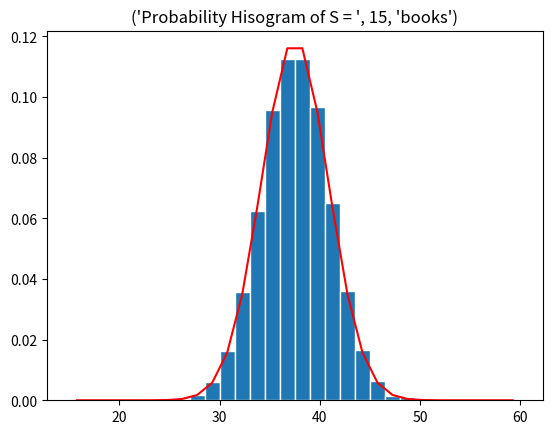

Here is the Python script that generated this plot:
import numpy as np
import matplotlib.pyplot as plt
import math


def gaussian(mu, sig, z):
    f = np.exp(-(z-mu)**2/(2*sig**2))/(sig*np.sqrt(2*np.pi))
    return f


def main():
    a = 1
    b = 4
    n = 1
    N = 10000
    # mean thickness of a single book = 2.5, standard deviation = .86
    stacks = [1, 5, 10, 15]
    for stack in stacks:
        s = np.random.uniform(a, b, stack)

        mu_s = np.mean(s)
        sig_s = np.std(s)

        print("Mean of stack of books of size", stack, ":", mu_s)
        print("Standard deviation of stack of books of size", stack, ":", sig_s)
        print()


    for stack in stacks:
        mu_x = (a + b) / 2
        sig_x = np.sqrt((b - a) ** 2 / 12)
        X = np.zeros((N, 1))
        for k in range(0, N):
            x = np.random.uniform(a, b, stack)
            w = np.sum(x)
            X[k] = w
        # Create bins and histogram
        nbins = 30  # Number of bins
        edgecolor = 'w'  # Color separating bars in the bargraph
        #
        bins = [float(x) for x in np.linspace(stack * a, stack * b, nbins + 1)]
        h1, bin_edges = np.histogram(X, bins, density=True)
        # Define points on the horizontal axis
        be1 = bin_edges[0:np.size(bin_edges) - 1]
        be2 = bin_edges[1:np.size(bin_edges)]
        b1 = (be1 + be2) / 2
        barwidth = b1[1] - b1[0]  # Width of bars in the bargraph
        plt.close('all')
        # PLOT THE BAR GRAPH
        fig1 = plt.figure(1)
        plt.bar(b1, h1, width=barwidth, edgecolor=edgecolor)
        title = "Probability Hisogram of S = ", stack, "books"
        plt.title(title)
        f = gaussian(mu_x * stack, sig_x * np.sqrt(stack), b1)
        plt.plot(b1, f, 'r')
        plt.show()

    return 0


main()

